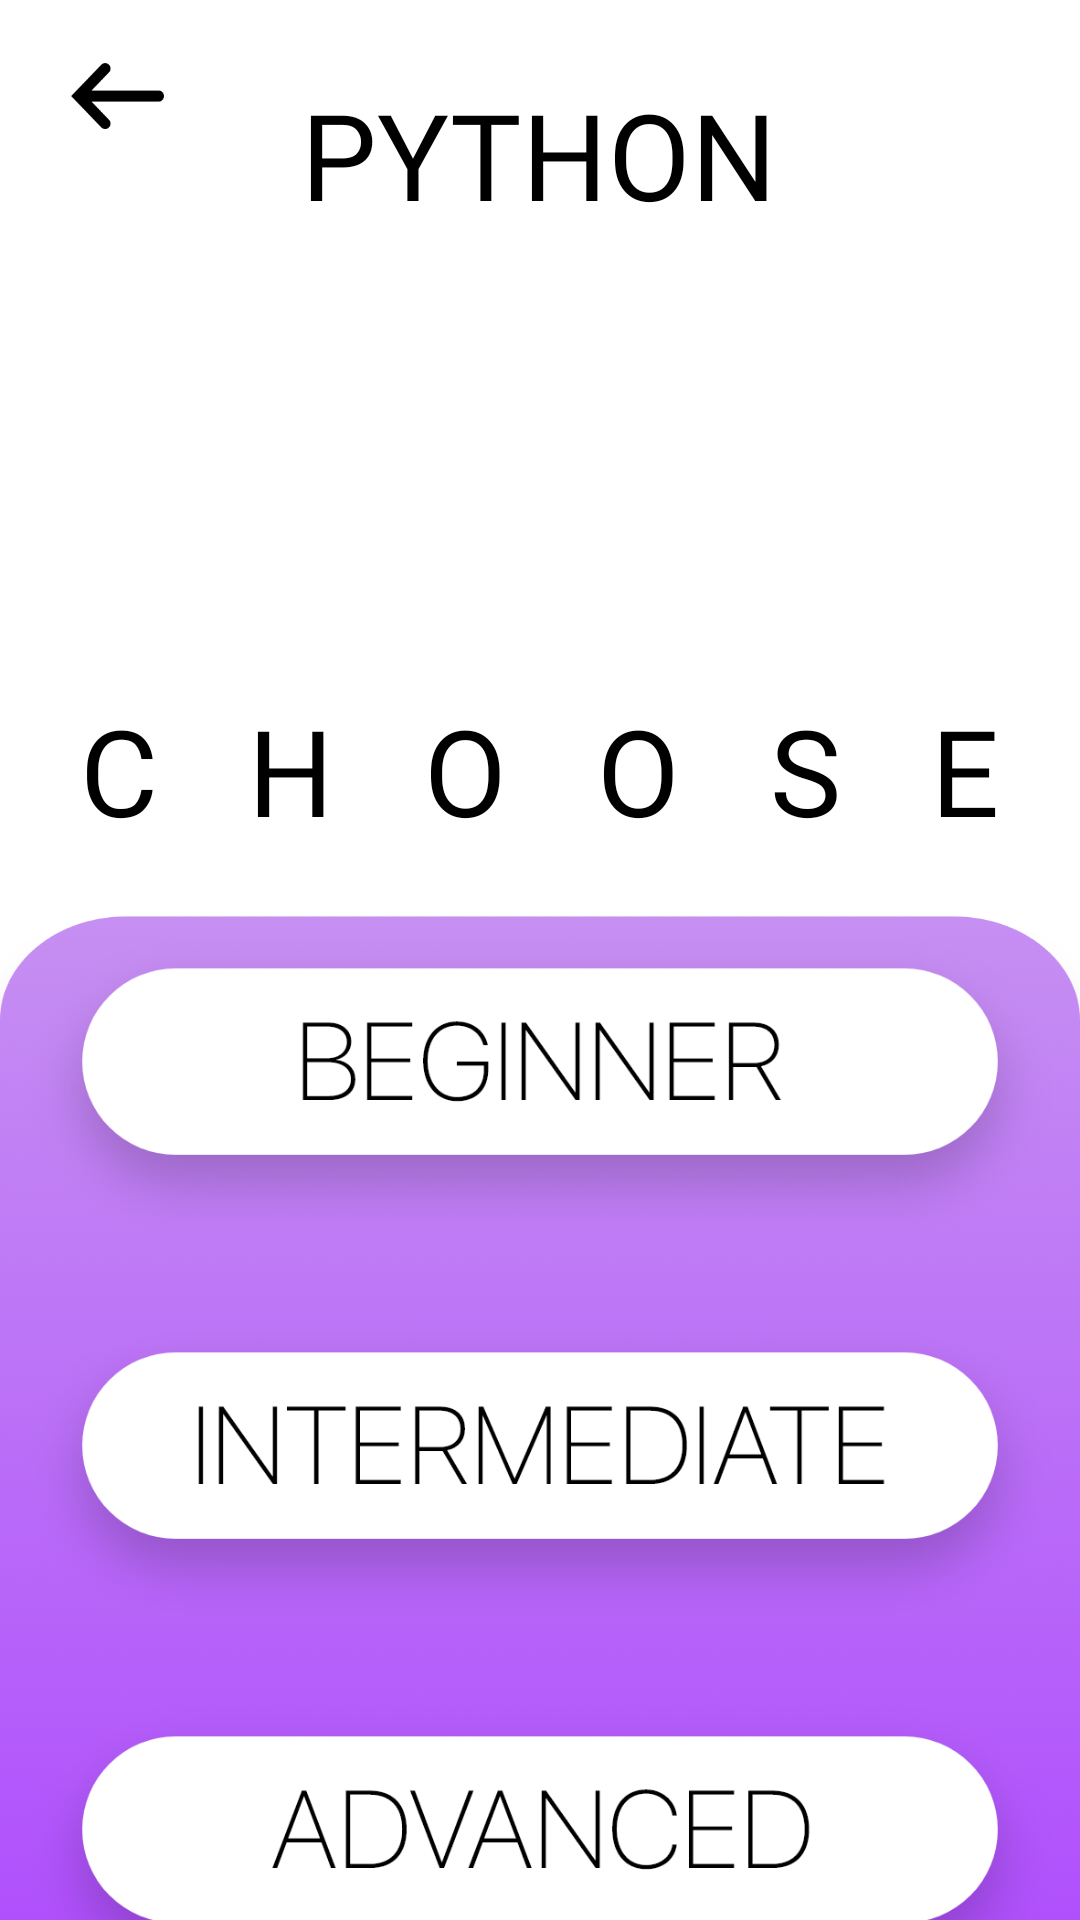

Layout XML and referenced resources for this Android screen:
<!-- AndroidManifest.xml: application theme Theme.CourseFire -->
<!-- res/layout/activity_python_selection.xml -->
<?xml version="1.0" encoding="utf-8"?>
<androidx.constraintlayout.widget.ConstraintLayout xmlns:android="http://schemas.android.com/apk/res/android"
    xmlns:app="http://schemas.android.com/apk/res-auto"
    xmlns:tools="http://schemas.android.com/tools"
    android:layout_width="match_parent"
    android:layout_height="match_parent"
    android:background="@drawable/background_chooselevel"
    tools:context=".PythonSelectionActivity">

    <TextView
        android:id="@+id/python_text"
        android:layout_width="wrap_content"
        android:layout_height="wrap_content"
        android:fontFamily="@font/sfbold"
        android:text="PYTHON"
        android:textColor="#000000"
        android:textSize="40sp"
        app:layout_constraintBottom_toBottomOf="parent"
        app:layout_constraintEnd_toEndOf="parent"
        app:layout_constraintHorizontal_bias="0.498"
        app:layout_constraintStart_toStartOf="parent"
        app:layout_constraintTop_toTopOf="parent"
        app:layout_constraintVertical_bias="0.042" />

    <ImageView
        android:id="@+id/backbtn4"
        android:layout_width="wrap_content"
        android:layout_height="wrap_content"
        app:layout_constraintBottom_toBottomOf="parent"
        app:layout_constraintEnd_toEndOf="parent"
        app:layout_constraintHorizontal_bias="0.072"
        app:layout_constraintStart_toStartOf="parent"
        app:layout_constraintTop_toTopOf="parent"
        app:layout_constraintVertical_bias="0.034"
        app:srcCompat="@drawable/backbtn" />

    <TextView
        android:id="@+id/choose_text_python"
        android:layout_width="wrap_content"
        android:layout_height="wrap_content"
        android:fontFamily="@font/sfregular"
        android:letterSpacing="0.75"
        android:lineSpacingExtra="0sp"
        android:text="CHOOSE"
        android:textColor="#000000"
        android:textSize="40sp"
        app:layout_constraintBottom_toBottomOf="parent"
        app:layout_constraintEnd_toEndOf="parent"
        app:layout_constraintHorizontal_bias="0.492"
        app:layout_constraintStart_toStartOf="parent"
        app:layout_constraintTop_toTopOf="parent"
        app:layout_constraintVertical_bias="0.392" />

    <ImageView
        android:id="@+id/advance_button_python"
        android:layout_width="wrap_content"
        android:layout_height="wrap_content"
        app:layout_constraintBottom_toBottomOf="parent"
        app:layout_constraintEnd_toEndOf="parent"
        app:layout_constraintHorizontal_bias="0.47"
        app:layout_constraintStart_toStartOf="parent"
        app:layout_constraintTop_toBottomOf="@+id/inter_button_python"
        app:layout_constraintVertical_bias="0.0"
        app:srcCompat="@drawable/advancebtn" />

    <ImageView
        android:id="@+id/inter_button_python"
        android:layout_width="wrap_content"
        android:layout_height="wrap_content"
        app:layout_constraintBottom_toBottomOf="parent"
        app:layout_constraintEnd_toEndOf="parent"
        app:layout_constraintHorizontal_bias="0.47"
        app:layout_constraintStart_toStartOf="parent"
        app:layout_constraintTop_toBottomOf="@+id/begin_button_python"
        app:layout_constraintVertical_bias="0.0"
        app:srcCompat="@drawable/internbtn" />

    <ImageView
        android:id="@+id/begin_button_python"
        android:layout_width="wrap_content"
        android:layout_height="wrap_content"
        app:layout_constraintBottom_toBottomOf="parent"
        app:layout_constraintEnd_toEndOf="parent"
        app:layout_constraintHorizontal_bias="0.47"
        app:layout_constraintStart_toStartOf="parent"
        app:layout_constraintTop_toTopOf="parent"
        app:layout_constraintVertical_bias="0.584"
        app:srcCompat="@drawable/beginnerbtn" />
</androidx.constraintlayout.widget.ConstraintLayout>
<!-- resources referenced by this layout -->
<resources>
  <!-- drawable advancebtn: png bitmap (drawable-hdpi, 14407 bytes) -->
  <!-- drawable backbtn: png bitmap (drawable-hdpi, 801 bytes) -->
  <!-- drawable background_chooselevel: png bitmap (drawable-hdpi, 35720 bytes) -->
  <!-- drawable beginnerbtn: png bitmap (drawable-hdpi, 13873 bytes) -->
  <!-- drawable internbtn: png bitmap (drawable-hdpi, 14499 bytes) -->
  <style name="Theme.CourseFire" parent="Theme.MaterialComponents.Light.NoActionBar">
          
          <item name="colorPrimary">@color/purple_500</item>
          <item name="colorPrimaryVariant">#BA5BFF</item>
          <item name="colorOnPrimary">@color/white</item>
          
          <item name="colorSecondary">@color/teal_200</item>
          <item name="colorSecondaryVariant">@color/teal_700</item>
          <item name="colorOnSecondary">@color/black</item>
          
          <item name="android:statusBarColor" tools:targetApi="l">?attr/colorPrimaryVariant</item>
          
      </style>
  <!-- not gathered from this repository: default colours our renderer supplied (Android Studio template values) -->
  <color name="purple_500">#FF6200EE</color>
  <color name="teal_200">#FF03DAC5</color>
  <color name="teal_700">#FF018786</color>
  <color name="black">#FF000000</color>
  <color name="white">#FFFFFFFF</color>
</resources>
